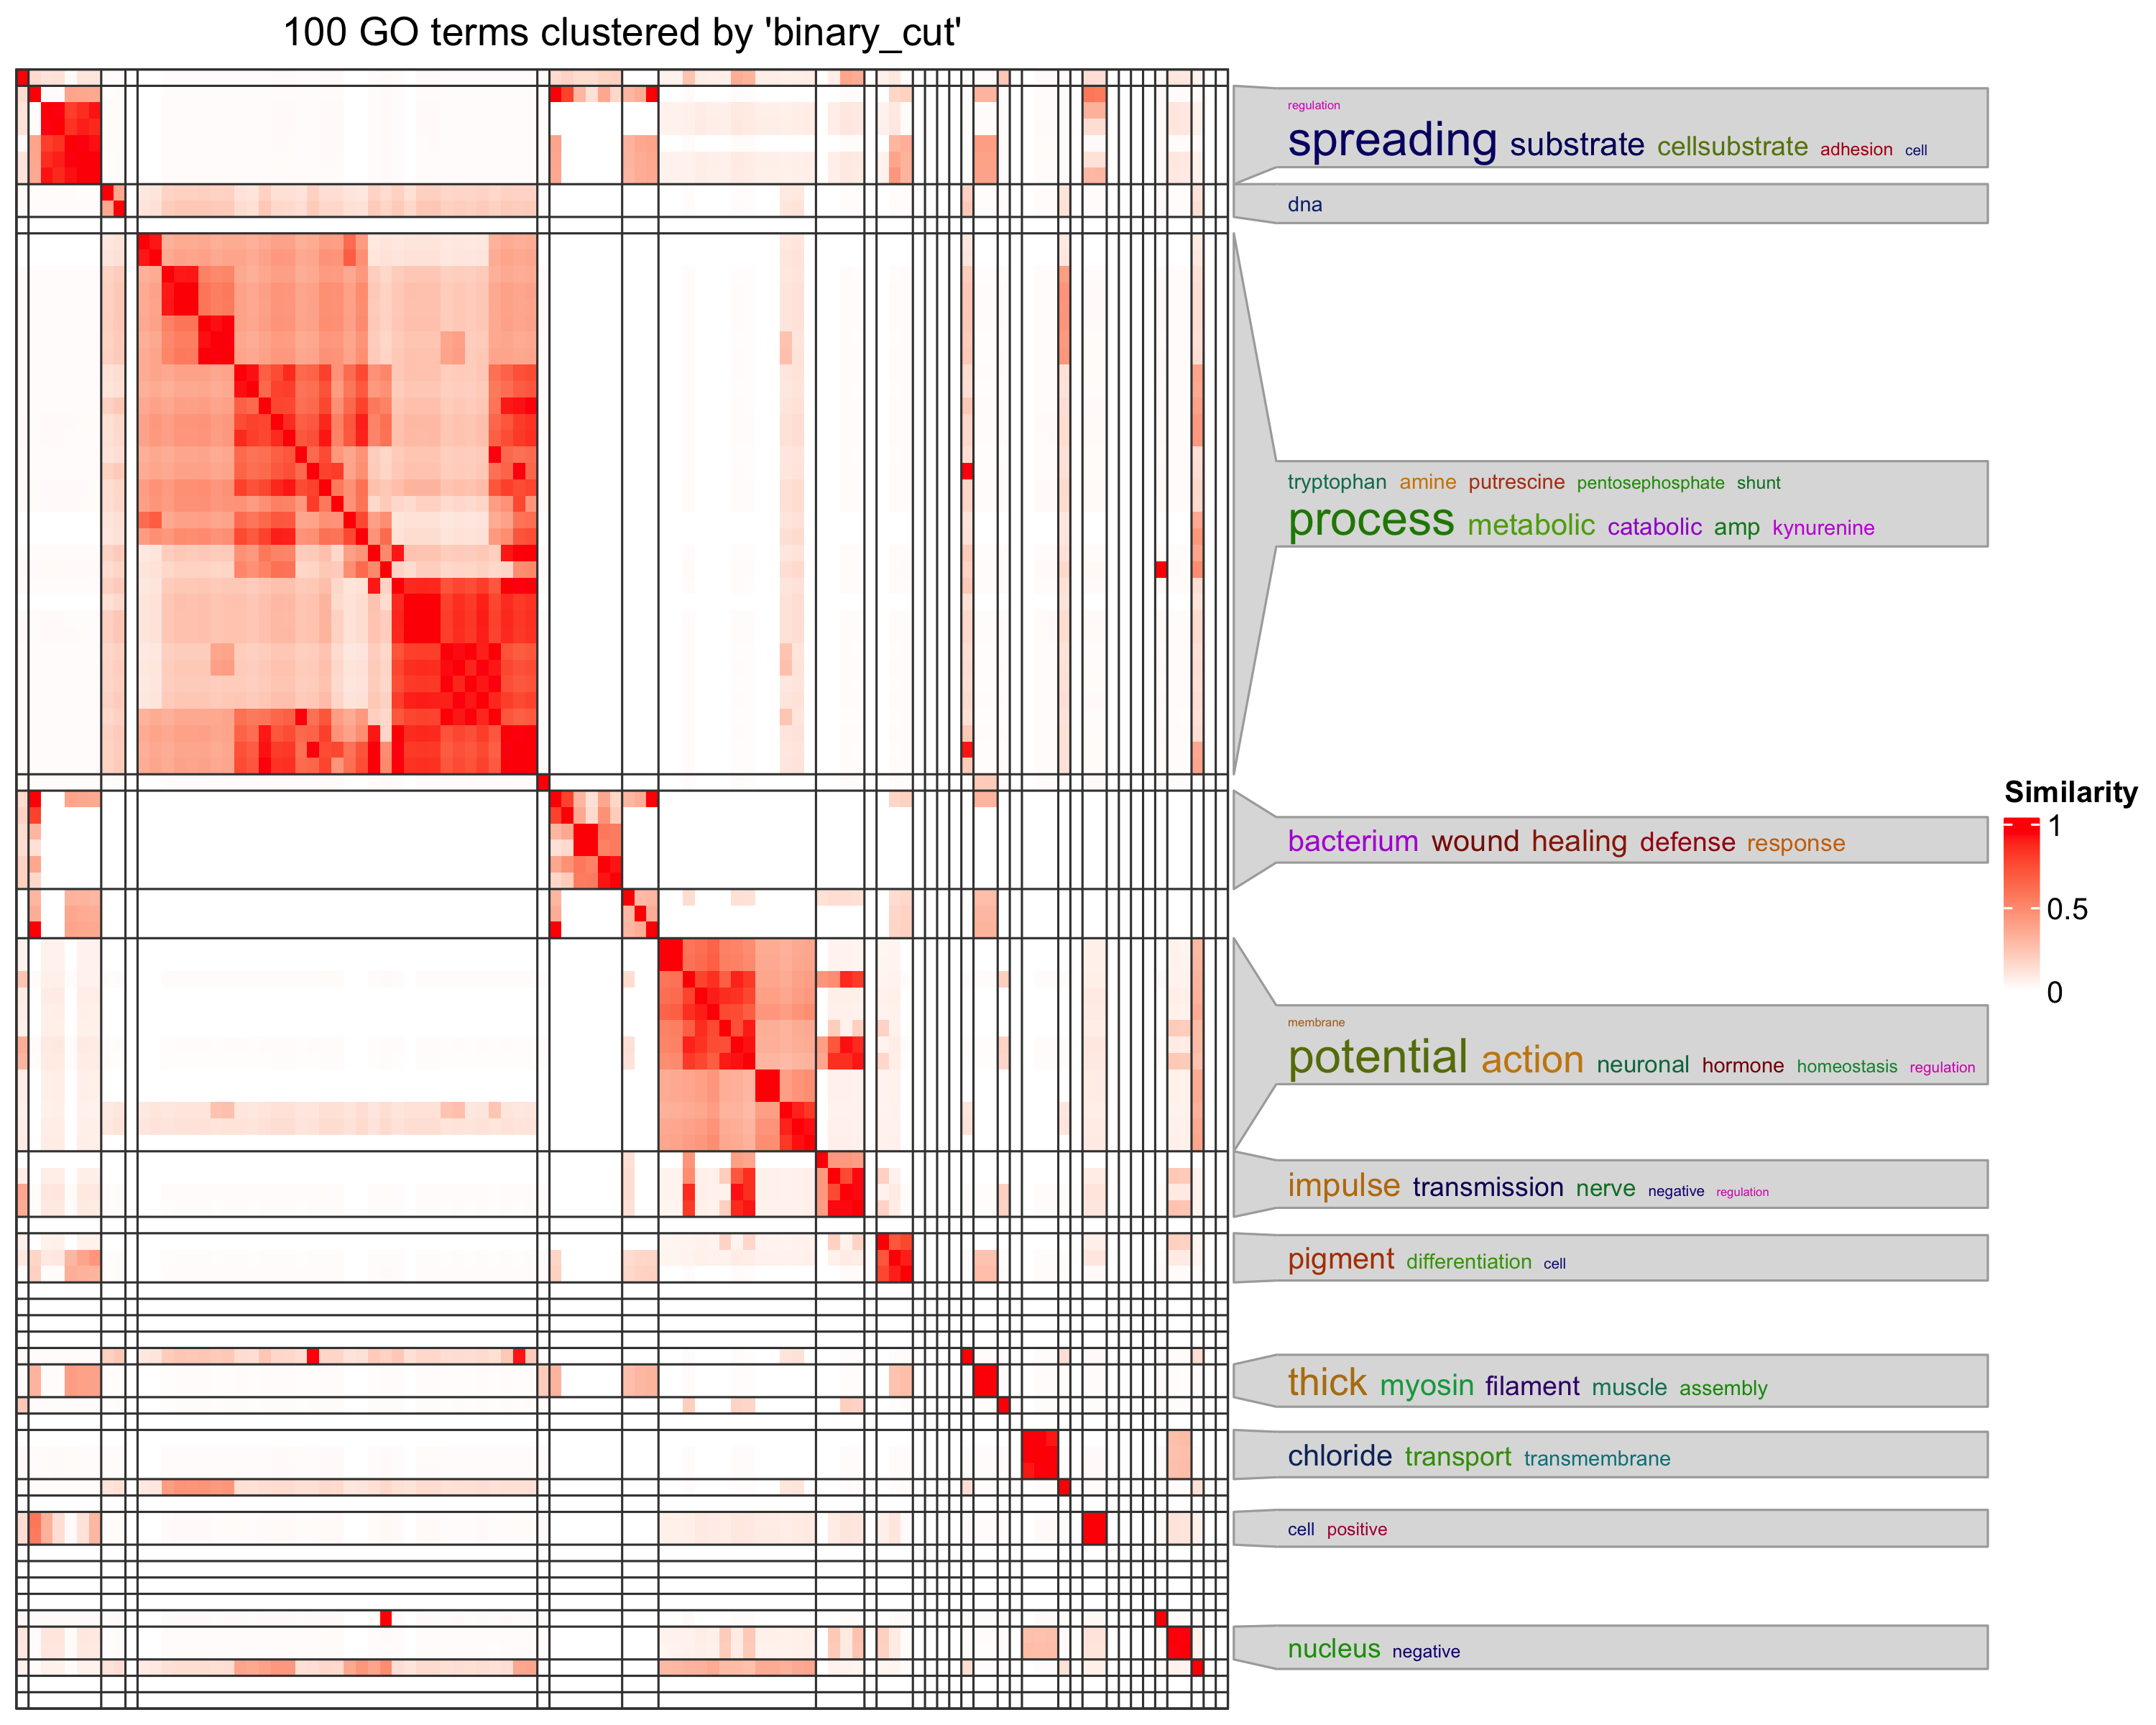

The table this chart was drawn from, first rows:
, GO.ID, Term, Annotated, Significant, Expected, classicFisher
1, GO:0046578, regulation of Ras protein signal transdu…, 67, 4, 0.6, 0.0029
2, GO:0034446, substrate adhesion-dependent cell spread…, 11, 2, 0.1, 0.0041
3, GO:1903461, Okazaki fragment processing involved in …, 1, 1, 0.01, 0.0089
4, GO:0014703, oscillatory muscle contraction, 1, 1, 0.01, 0.0089
5, GO:0042180, cellular ketone metabolic process, 52, 3, 0.47, 0.0109
6, GO:0071711, basement membrane organization, 19, 2, 0.17, 0.0122
7, GO:0042742, defense response to bacterium, 103, 4, 0.92, 0.0131
8, GO:0060033, anatomical structure regression, 58, 3, 0.52, 0.0147
9, GO:0042445, hormone metabolic process, 62, 3, 0.55, 0.0176
10, GO:0009445, putrescine metabolic process, 2, 1, 0.02, 0.0178
11, GO:0009446, putrescine biosynthetic process, 2, 1, 0.02, 0.0178
12, GO:0019441, tryptophan catabolic process to kynureni…, 2, 1, 0.02, 0.0178
13, GO:0010918, positive regulation of mitochondrial mem…, 2, 1, 0.02, 0.0178
14, GO:0044208, 'de novo' AMP biosynthetic process, 2, 1, 0.02, 0.0178
15, GO:0042832, defense response to protozoan, 2, 1, 0.02, 0.0178
16, GO:1900024, regulation of substrate adhesion-depende…, 2, 1, 0.02, 0.0178
17, GO:1900026, positive regulation of substrate adhesio…, 2, 1, 0.02, 0.0178
18, GO:0045838, positive regulation of membrane potentia…, 2, 1, 0.02, 0.0178
19, GO:0009052, pentose-phosphate shunt, non-oxidative b…, 2, 1, 0.02, 0.0178
20, GO:0033387, putrescine biosynthetic process from orn…, 2, 1, 0.02, 0.0178
21, GO:0006569, tryptophan catabolic process, 2, 1, 0.02, 0.0178
22, GO:0035106, operant conditioning, 2, 1, 0.02, 0.0178
23, GO:0050941, negative regulation of pigment cell diff…, 2, 1, 0.02, 0.0178
24, GO:0050932, regulation of pigment cell differentiati…, 2, 1, 0.02, 0.0178
25, GO:0001562, response to protozoan, 2, 1, 0.02, 0.0178
26, GO:0035008, positive regulation of melanization defe…, 2, 1, 0.02, 0.0178
27, GO:0009617, response to bacterium, 114, 4, 1.02, 0.0184
28, GO:0009063, cellular amino acid catabolic process, 24, 2, 0.21, 0.0191
29, GO:1901606, alpha-amino acid catabolic process, 24, 2, 0.21, 0.0191
30, GO:0035096, larval midgut cell programmed cell death, 25, 2, 0.22, 0.0206
31, GO:0042593, glucose homeostasis, 26, 2, 0.23, 0.0222
32, GO:0016319, mushroom body development, 68, 3, 0.61, 0.0225
33, GO:0035069, larval midgut histolysis, 28, 2, 0.25, 0.0256
34, GO:0044319, wound healing, spreading of cells, 3, 1, 0.03, 0.0266
35, GO:0070189, kynurenine metabolic process, 3, 1, 0.03, 0.0266
36, GO:0051969, regulation of transmission of nerve impu…, 3, 1, 0.03, 0.0266
37, GO:0090504, epiboly, 3, 1, 0.03, 0.0266
38, GO:0010811, positive regulation of cell-substrate ad…, 3, 1, 0.03, 0.0266
39, GO:0090505, epiboly involved in wound healing, 3, 1, 0.03, 0.0266
40, GO:0051970, negative regulation of transmission of n…, 3, 1, 0.03, 0.0266
41, GO:0098900, regulation of action potential, 3, 1, 0.03, 0.0266
42, GO:0098908, regulation of neuronal action potential, 3, 1, 0.03, 0.0266
43, GO:0006014, D-ribose metabolic process, 3, 1, 0.03, 0.0266
44, GO:0009071, serine family amino acid catabolic proce…, 3, 1, 0.03, 0.0266
45, GO:0006266, DNA ligation, 3, 1, 0.03, 0.0266
46, GO:1904456, negative regulation of neuronal action p…, 3, 1, 0.03, 0.0266
47, GO:0006007, glucose catabolic process, 3, 1, 0.03, 0.0266
48, GO:0031645, negative regulation of nervous system pr…, 3, 1, 0.03, 0.0266
49, GO:0042537, benzene-containing compound metabolic pr…, 3, 1, 0.03, 0.0266
50, GO:0030241, skeletal muscle myosin thick filament as…, 3, 1, 0.03, 0.0266
51, GO:0060012, synaptic transmission, glycinergic, 3, 1, 0.03, 0.0266
52, GO:0019228, neuronal action potential, 3, 1, 0.03, 0.0266
53, GO:0006546, glycine catabolic process, 3, 1, 0.03, 0.0266
54, GO:0042436, indole-containing compound catabolic pro…, 3, 1, 0.03, 0.0266
55, GO:0045759, negative regulation of action potential, 3, 1, 0.03, 0.0266
56, GO:0042683, negative regulation of compound eye cone…, 3, 1, 0.03, 0.0266
57, GO:1901605, alpha-amino acid metabolic process, 73, 3, 0.65, 0.027
58, GO:1902476, chloride transmembrane transport, 29, 2, 0.26, 0.0273
59, GO:0006821, chloride transport, 29, 2, 0.26, 0.0273
60, GO:0006576, cellular biogenic amine metabolic proces…, 31, 2, 0.28, 0.0309
... 40 more rows
